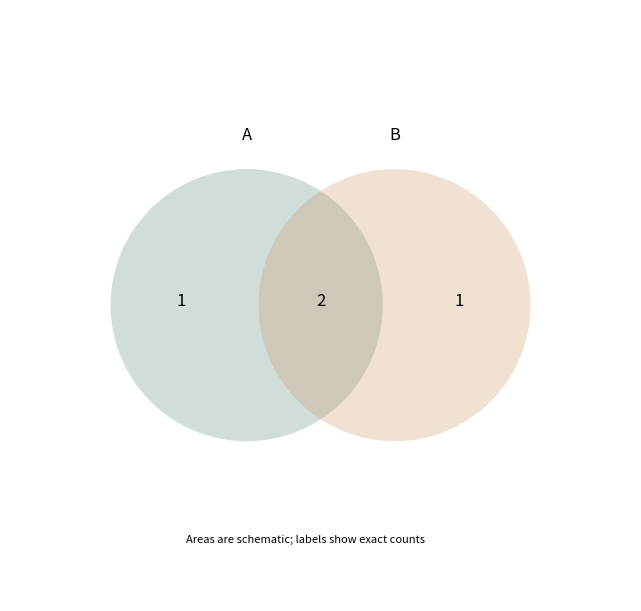

Write the Python code that produced this figure.
# Tuyan deterministic figure renderer v1; values are immutable source data.
import json
import math
import numpy as np
import matplotlib
matplotlib.use('Agg')
import matplotlib.pyplot as plt
from matplotlib.patches import Circle
from matplotlib.colors import ListedColormap, BoundaryNorm
d = json.loads("{\"type\":\"venn\",\"rows\":[{\"set\":\"A\",\"members\":[\"x\",\"y\",\"z\"]},{\"set\":\"B\",\"members\":[\"y\",\"z\",\"q\"]}],\"units\":{\"value\":\"dimensionless\",\"x\":\"dimensionless\",\"y\":\"dimensionless\",\"size\":\"dimensionless\",\"low\":\"dimensionless\",\"high\":\"dimensionless\",\"start\":\"dimensionless\",\"end\":\"dimensionless\",\"effect\":\"dimensionless\",\"p\":\"dimensionless\",\"mean\":\"dimensionless\",\"fpr\":\"dimensionless\",\"tpr\":\"dimensionless\",\"recall\":\"dimensionless\",\"precision\":\"dimensionless\",\"predicted\":\"dimensionless\",\"observed\":\"dimensionless\",\"count\":\"dimensionless\",\"a\":\"dimensionless\",\"b\":\"dimensionless\",\"se\":\"dimensionless\",\"u\":\"dimensionless\",\"v\":\"dimensionless\",\"time\":\"dimensionless\",\"event\":\"dimensionless\"},\"options\":{\"bandwidth\":0.5,\"bins\":5,\"nullValue\":0,\"initialValue\":0,\"levels\":[0.5,1,1.5]},\"analysis\":{\"method\":\"pca\",\"description\":\"Synthetic precomputed QA values; not a statistical analysis of research data.\",\"pKind\":\"p\"},\"variants\":[],\"pixels\":1024,\"plotStyle\":{\"width\":9,\"height\":6,\"fontSize\":12}}")
r, kind, opt = d['rows'], d['type'], d['options']
plt.rcParams.update({'font.size':d['plotStyle']['fontSize']})
fig, ax = plt.subplots(figsize=(d['plotStyle']['width'], d['plotStyle']['height']), layout='constrained')
fig.set_facecolor('white')
fig._tuyan_target_pixels = d['pixels']
colors = ['#487968','#c58b53','#647da6','#a77592','#a5a659']
labels = [str(row.get('label',i+1)) for i,row in enumerate(r)]
unit = d['units']
def col(name):
    return np.array([row[name] for row in r], dtype=float)
def grouped():
    names = list(dict.fromkeys([str(row.get('group','Data')) for row in r]))
    return names, [np.array([row['value'] for row in r if str(row.get('group','Data')) == name], dtype=float) for name in names]
def density(values):
    # User-specified positive bandwidth; no concealed automatic inference.
    bw=float(opt['bandwidth'])
    grid=np.linspace(float(min(values))-3*bw,float(max(values))+3*bw,256)
    z=(grid[:,None]-values[None,:])/bw
    return grid,np.exp(-0.5*z*z).mean(axis=1)/(bw*math.sqrt(2*math.pi))
if kind in ['bar','dotplot','lollipop','forest']:
    y=np.arange(len(r)); values=col('value')
    if kind=='bar':
        bars=ax.barh(y,values,color=colors[0]); assert np.allclose([b.get_width() for b in bars],values)
    elif kind=='lollipop':
        ax.hlines(y,0,values,color=colors[0]); ax.scatter(values,y,color=colors[0])
    elif kind=='forest':
        ax.errorbar(values,y,xerr=np.vstack([values-col('low'),col('high')-values]),fmt='o',color=colors[0],capsize=3)
        ax.axvline(float(opt['nullValue']),color='#969e96',linestyle='--')
    else: ax.scatter(values,y,color=colors[0])
    ax.set_yticks(y,labels);ax.invert_yaxis();ax.set_xlabel(unit['value'])
elif kind in ['dumbbell','gantt']:
    y=np.arange(len(r));start,end=col('start'),col('end')
    if kind=='gantt': ax.barh(y,end-start,left=start,color=colors[0])
    else:
        ax.hlines(y,start,end,color='#9da99e');ax.scatter(start,y,label=opt.get('startLabel','Start'),color=colors[0]);ax.scatter(end,y,label=opt.get('endLabel','End'),color=colors[1]);ax.legend()
    ax.set_yticks(y,labels);ax.invert_yaxis();ax.set_xlabel(unit['start'])
elif kind=='waterfall':
    values=col('value');start=float(opt['initialValue'])+np.r_[0,np.cumsum(values)[:-1]]
    ax.bar(np.arange(len(r)),values,bottom=start,color=[colors[0] if v>=0 else colors[1] for v in values]);ax.set_xticks(np.arange(len(r)),labels,rotation=30);ax.set_ylabel(unit['value']);ax.axhline(0,color='#adb3a9')
elif kind=='histogram':
    values=col('value');counts,edges=np.histogram(values,bins=opt['bins'])
    assert int(counts.sum())==len(values)
    artists=ax.bar(edges[:-1],counts,width=np.diff(edges),align='edge',color=colors[0],edgecolor='white')
    assert np.allclose([p.get_height() for p in artists],counts)
    ax.set_xlabel(unit['value']);ax.set_ylabel('Count')
elif kind=='stripplot':
    names,groups=grouped()
    for i,values in enumerate(groups):ax.scatter(np.full(len(values),i),values,color=colors[i%len(colors)],s=22,alpha=.7)
    ax.set_xticks(np.arange(len(names)),names);ax.set_ylabel(unit['value'])
elif kind in ['boxplot','violin','raincloud','density','ridgeline']:
    names,groups=grouped()
    if kind=='boxplot': ax.boxplot(groups,whis=1.5,showfliers=True);ax.set_xticks(np.arange(len(names))+1,names);ax.set_ylabel(unit['value'])
    elif kind=='violin':
        # bw_method is explicit to avoid a hidden bandwidth choice.
        ax.violinplot(groups,showmeans=False,showmedians=True,bw_method=float(opt['bandwidth']));ax.set_xticks(np.arange(len(names))+1,names);ax.set_ylabel(unit['value'])
    else:
        for i,values in enumerate(groups):
            grid,pdf=density(values); color=colors[i%len(colors)]
            if kind=='density': ax.plot(grid,pdf,color=color,label=names[i])
            else:
                base=float(i);scale=0.65/max(pdf) if max(pdf)>0 else 1
                ax.fill_between(grid,base,base+pdf*scale,color=color,alpha=0.45)
                if kind=='raincloud':
                    ax.scatter(values,np.full(len(values),base-0.15),color=color,s=15)
                    ax.boxplot([values],positions=[base-0.35],vert=False,widths=.15,whis=1.5,manage_ticks=False)
        ax.set_xlabel(unit['value'])
        if kind=='density':ax.set_ylabel('Density');ax.legend()
        else:ax.set_yticks(np.arange(len(names)),names)
elif kind=='ecdf':
    values=np.sort(col('value')); p=np.arange(1,len(values)+1)/len(values)
    line=ax.step(values,p,where='post',color=colors[0])[0];assert np.allclose(line.get_ydata(),p)
    ax.set_xlabel(unit['value']);ax.set_ylabel('Cumulative proportion');ax.set_ylim(0,1)
elif kind in ['line','area','scatter','bubble','ordination','ma_plot','volcano','roc','pr_curve','calibration','bland_altman','funnel_meta']:
    xname,yname='x','y'
    if kind=='ma_plot':xname,yname='mean','effect'
    if kind=='roc':xname,yname='fpr','tpr'
    if kind=='pr_curve':xname,yname='recall','precision'
    if kind=='calibration':xname,yname='predicted','observed'
    if kind=='funnel_meta':xname,yname='effect','se'
    if kind=='volcano':x=col('effect');y=-np.log10(col('p'));xlabel='Effect ('+unit['effect']+')';ylabel='-log10('+d['analysis']['pKind']+')'
    elif kind=='bland_altman':
        a,b=col('a'),col('b');x=(a+b)/2;y=a-b;bias=np.mean(y);sd=np.std(y,ddof=1)
        for line,label in [(bias,'Mean difference'),(bias-1.96*sd,'Lower agreement limit'),(bias+1.96*sd,'Upper agreement limit')]:ax.axhline(line,color='#9a9f96',linestyle='--',label=label)
        ax.legend(fontsize=8);xlabel='Mean ('+unit['a']+')';ylabel='A - B ('+unit['a']+')'
    else:x,y=col(xname),col(yname);xlabel=xname+' ('+unit[xname]+')';ylabel=yname+' ('+unit[yname]+')'
    if kind in ['line','area','roc','pr_curve','calibration']:
        order=np.lexsort((y,x)) if kind=='roc' else np.argsort(x,kind='stable');x,y=x[order],y[order]
        artist=ax.plot(x,y,color=colors[0],marker='o',markersize=3)[0];assert np.allclose(artist.get_ydata(),y)
        if kind=='area':ax.fill_between(x,0,y,color=colors[0],alpha=.25)
    else:
        artist=ax.scatter(x,y,s=col('size')*float(opt.get('areaScale',20)) if kind=='bubble' else 26,color=colors[0]);assert np.allclose(artist.get_offsets(),np.column_stack([x,y]))
    ax.set_xlabel(xlabel);ax.set_ylabel(ylabel)
    if kind=='bubble':
        handles,legend_labels=artist.legend_elements(prop='sizes',num=3,func=lambda size:size/float(opt.get('areaScale',20)))
        ax.legend(handles,legend_labels,title='Area ('+unit['size']+')',fontsize=8)
    if kind in ['roc','calibration']:ax.plot([0,1],[0,1],linestyle='--',color='#adb3a9');ax.set_xlim(0,1);ax.set_ylim(0,1)
    if kind=='pr_curve':ax.set_xlim(0,1);ax.set_ylim(0,1)
    if kind=='funnel_meta':ax.invert_yaxis()
    if kind=='ordination':ax.text(.01,1.02,d['analysis']['method'].upper(),transform=ax.transAxes,fontsize=10)
elif kind in ['heatmap','adjacency_matrix','correlation_matrix','confusion_matrix','bubble_matrix','binary_matrix']:
    names_y=list(dict.fromkeys([str(row['row']) for row in r]));names_x=list(dict.fromkeys([str(row['column']) for row in r]))
    matrix=np.full((len(names_y),len(names_x)),np.nan)
    for row in r:matrix[names_y.index(str(row['row'])),names_x.index(str(row['column']))]=row['value']
    if kind=='bubble_matrix':
        for row in r:ax.scatter(names_x.index(str(row['column'])),names_y.index(str(row['row'])),s=row['value']*float(opt.get('areaScale',25)),color=colors[0])
        ax.invert_yaxis()
    elif kind=='binary_matrix':
        cmap=ListedColormap(['#f1f3ed','#487968']);cmap.set_bad('#b7b9b2')
        img=ax.pcolormesh(np.arange(len(names_x)+1)-.5,np.arange(len(names_y)+1)-.5,matrix,cmap=cmap,norm=BoundaryNorm([-.5,.5,1.5],2),shading='flat');ax.invert_yaxis();fig.colorbar(img,ax=ax,ticks=[0,1],label='0 absent / 1 present; grey missing')
        assert np.allclose(img.get_array(),matrix,equal_nan=True)
    else:
        img=ax.pcolormesh(np.arange(len(names_x)+1)-.5,np.arange(len(names_y)+1)-.5,matrix,cmap='RdBu_r' if kind=='correlation_matrix' else 'viridis',vmin=-1 if kind=='correlation_matrix' else None,vmax=1 if kind=='correlation_matrix' else None,shading='flat');ax.invert_yaxis();fig.colorbar(img,ax=ax,label=unit['value'])
        assert np.allclose(img.get_array(),matrix,equal_nan=True)
    ax.set_xticks(np.arange(len(names_x)),names_x,rotation=40,ha='right');ax.set_yticks(np.arange(len(names_y)),names_y)
    if kind=='confusion_matrix':ax.set_xlabel('Predicted class');ax.set_ylabel('True class')
elif kind=='pie':
    values=col('value');wedges,_=ax.pie(values,labels=labels,colors=colors,normalize=True)
    assert np.allclose([(w.theta2-w.theta1)/360 for w in wedges],values/sum(values),atol=1e-6)
elif kind=='rose':
    fig.delaxes(ax);ax=fig.add_subplot(111,projection='polar');values=col('value');theta=np.arange(len(r))*2*np.pi/len(r)
    ax.bar(theta,np.sqrt(values),width=2*np.pi/len(r),color=colors[0],edgecolor='white');ax.set_xticks(theta,labels);ax.set_ylabel('Radius = sqrt(value)')
elif kind in ['gene_track','protein_domain']:
    start,end=col('start'),col('end');ax.barh(np.arange(len(r)),end-start,left=start,color=colors[0]);ax.set_yticks(np.arange(len(r)),labels);ax.set_xlabel(unit['start']);ax.invert_yaxis()
elif kind=='vector_field':
    artist=ax.quiver(col('x'),col('y'),col('u'),col('v'),angles='xy',scale_units='xy',scale=1,color=colors[0]);ax.set_xlabel(unit['x']);ax.set_ylabel(unit['y']);ax.set_aspect('equal')
elif kind=='contour':
    xs=np.unique(col('x'));ys=np.unique(col('y'));z=np.full((len(ys),len(xs)),np.nan)
    for row in r:z[list(ys).index(row['y']),list(xs).index(row['x'])]=row['value']
    cs=ax.contour(xs,ys,z,levels=opt['levels'])
    for label in ax.clabel(cs,inline=False,fontsize=8):label.set_bbox({'facecolor':'white','edgecolor':'none','pad':1})
    ax.set_xlabel(unit['x']);ax.set_ylabel(unit['y'])
elif kind=='kaplan_meier':
    names=list(dict.fromkeys([str(row.get('group','Data')) for row in r]))
    for i,name in enumerate(names):
        data=[row for row in r if str(row.get('group','Data'))==name];times=sorted(set(row['time'] for row in data));xs=[0.];ys=[1.];s=1.
        for t in times:
            risk=sum(row['time']>=t for row in data);events=sum(row['time']==t and row['event']==1 for row in data)
            s=s*(1-events/risk);xs.append(t);ys.append(s)
            cens=sum(row['time']==t and row['event']==0 for row in data)
            if cens:ax.plot(t,s,marker='+',color=colors[i%len(colors)])
        ax.step(xs,ys,where='post',label=name,color=colors[i%len(colors)])
    ax.set_ylim(0,1.03);ax.set_ylabel('Survival probability (no CI estimated)');ax.set_xlabel(unit['time']);ax.legend()
elif kind in ['venn','upset']:
    names=[row['set'] for row in r];sets=[set(row['members']) for row in r];members=set().union(*sets);counts={}
    for item in members:
        mask=tuple(item in s for s in sets);counts[mask]=counts.get(mask,0)+1
    if kind=='venn':
        for x,color,name in [(0.4,colors[0],names[0]),(.65,colors[1],names[1])]:ax.add_patch(Circle((x,.5),.23,facecolor=color,alpha=.25));ax.text(x,.78,name,ha='center')
        for x,key in [(.29,(True,False)),(.525,(True,True)),(.76,(False,True))]:ax.text(x,.5,str(counts.get(key,0)),ha='center')
        ax.set_xlim(0,1.05);ax.set_ylim(0,1);ax.set_aspect('equal');ax.axis('off');ax.text(.5,.1,'Areas are schematic; labels show exact counts',ha='center',fontsize=8)
    else:
        masks=sorted(counts,key=lambda m:(-counts[m],m));ax.bar(np.arange(len(masks)),[counts[m] for m in masks],color=colors[0]);ax.set_xticks(np.arange(len(masks)),[' & '.join(names[i] for i,v in enumerate(m) if v) for m in masks],rotation=35,ha='right');ax.set_ylabel('Exclusive intersection size')
        # Membership matrix below bars is necessary to distinguish UpSet from a bar chart.
        matrix_ax=ax.inset_axes([0,-.48,1,.27]);matrix_ax.set_xlim(-.5,len(masks)-.5)
        for j,m in enumerate(masks):
            ys=[i for i,v in enumerate(m) if v];matrix_ax.plot([j]*len(ys),ys,color=colors[0]);matrix_ax.scatter([j]*len(names),np.arange(len(names)),color=[colors[0] if v else '#dde1d8' for v in m])
        matrix_ax.set_yticks(np.arange(len(names)),names);matrix_ax.set_xticks([]);matrix_ax.invert_yaxis()

checks={}
computed={}
def audit(name,actual,expected,atol=1e-8):
    a=np.asarray(actual,dtype=float);e=np.asarray(expected,dtype=float)
    assert a.shape==e.shape and np.allclose(a,e,rtol=1e-7,atol=atol,equal_nan=True), 'Numeric artist mismatch: '+name
    mask=np.isfinite(a)&np.isfinite(e)
    error=float(np.max(np.abs(a[mask]-e[mask]))) if np.any(mask) else 0.
    checks[name]={'count':int(a.size),'absoluteError':error,'passed':True}
if kind=='bar':audit('bar_widths',[p.get_width() for p in ax.patches],col('value'))
elif kind in ['dotplot','lollipop']:audit('point_values',ax.collections[-1].get_offsets()[:,0],col('value'))
elif kind=='forest':
    audit('point_estimates',ax.lines[0].get_xdata(),col('value'))
    audit('intervals',np.array(ax.collections[0].get_segments())[:,:,0],np.column_stack([col('low'),col('high')]))
elif kind=='dumbbell':
    audit('start_points',ax.collections[1].get_offsets()[:,0],col('start'));audit('end_points',ax.collections[2].get_offsets()[:,0],col('end'))
elif kind=='gantt':
    audit('interval_start',[p.get_x() for p in ax.patches],col('start'));audit('interval_width',[p.get_width() for p in ax.patches],col('end')-col('start'))
elif kind=='waterfall':
    audit('increments',[p.get_height() for p in ax.patches],col('value'));audit('cumulative_baselines',[p.get_y() for p in ax.patches],float(opt['initialValue'])+np.r_[0,np.cumsum(col('value'))[:-1]])
    computed['cumulativeValues']=(float(opt['initialValue'])+np.cumsum(col('value'))).tolist()
elif kind=='histogram':
    audit('bin_heights',[p.get_height() for p in ax.patches],counts);audit('total_count',[sum(p.get_height() for p in ax.patches)],[len(r)]);computed['binEdges']=edges.tolist();computed['binCounts']=counts.tolist()
elif kind=='stripplot':
    for i,values in enumerate(groups):audit('observations_'+str(i),ax.collections[i].get_offsets()[:,1],values)
elif kind=='boxplot':
    for i,values in enumerate(groups):audit('median_'+str(i),ax.lines[i*7+5].get_ydata(),[np.median(values)]*2)
elif kind=='violin':
    medians=ax.collections[-1].get_segments();audit('medians',[x[0,1] for x in medians],[np.median(v) for v in groups])
elif kind in ['density','ridgeline','raincloud']:
    computed['bandwidth']=float(opt['bandwidth']);computed['groupSizes']=[len(v) for v in groups]
    for i,values in enumerate(groups):
        grid,pdf=density(values)
        if kind=='density':audit('density_'+str(i),ax.lines[i].get_ydata(),pdf)
        else:
            top=np.column_stack([grid,i+pdf*(.65/max(pdf))]);bottom=np.column_stack([grid,np.full(len(grid),i)])
            expected=np.vstack([top[0],bottom,top[-1],top[::-1],top[0]])
            audit('density_polygon_'+str(i),ax.collections[i*(2 if kind=='raincloud' else 1)].get_paths()[0].vertices,expected)
        if kind=='raincloud':audit('observations_'+str(i),ax.collections[i*2+1].get_offsets()[:,0],values)
elif kind=='ecdf':
    audit('ecdf_sorted_values',ax.lines[0].get_xdata(),np.sort(col('value')));audit('ecdf_probability',ax.lines[0].get_ydata(),np.arange(1,len(r)+1)/len(r))
elif kind in ['line','area','roc','pr_curve','calibration']:audit('plotted_xy',np.column_stack([artist.get_xdata(),artist.get_ydata()]),np.column_stack([x,y]))
elif kind in ['scatter','bubble','ordination','ma_plot','volcano','bland_altman','funnel_meta']:
    audit('point_coordinates',artist.get_offsets(),np.column_stack([x,y]))
    if kind=='bubble':audit('marker_area',artist.get_sizes(),col('size')*float(opt.get('areaScale',20)))
    if kind=='volcano':computed['negativeLog10P']=y.tolist()
    if kind=='bland_altman':
        audit('agreement_limits',[ln.get_ydata()[0] for ln in ax.lines[:3]],[bias,bias-1.96*sd,bias+1.96*sd]);computed.update({'meanDifference':float(bias),'sampleSdDifference':float(sd),'limits':[float(bias-1.96*sd),float(bias+1.96*sd)]})
elif kind in ['heatmap','adjacency_matrix','correlation_matrix','confusion_matrix','binary_matrix']:audit('matrix_cells',img.get_array(),matrix);computed['missingCells']=int(np.isnan(matrix).sum())
elif kind=='bubble_matrix':audit('marker_areas',[c.get_sizes()[0] for c in ax.collections],col('value')*float(opt.get('areaScale',25)))
elif kind=='pie':audit('angular_proportions',[(w.theta2-w.theta1)/360 for w in wedges],col('value')/sum(col('value')),1e-6)
elif kind=='rose':audit('area_proportions',[p.get_height()**2 for p in ax.patches],col('value'))
elif kind=='vector_field':audit('vectors',np.column_stack([artist.U,artist.V]),np.column_stack([col('u'),col('v')]))
elif kind=='contour':
    audit('contour_levels',cs.levels,opt['levels'])
    for level,path in zip(cs.levels,cs.get_paths()):
        points=path.vertices
        if len(points)==0:continue
        assert np.all(points[:,0]>=xs[0]) and np.all(points[:,0]<=xs[-1]) and np.all(points[:,1]>=ys[0]) and np.all(points[:,1]<=ys[-1]), 'Contour outside data grid'
        ix=np.clip(np.searchsorted(xs,points[:,0],side='right')-1,0,len(xs)-2);iy=np.clip(np.searchsorted(ys,points[:,1],side='right')-1,0,len(ys)-2)
        tx=(points[:,0]-xs[ix])/(xs[ix+1]-xs[ix]);ty=(points[:,1]-ys[iy])/(ys[iy+1]-ys[iy])
        interpolated=(1-tx)*(1-ty)*z[iy,ix]+tx*(1-ty)*z[iy,ix+1]+(1-tx)*ty*z[iy+1,ix]+tx*ty*z[iy+1,ix+1]
        audit('contour_vertices_'+str(float(level)),interpolated,np.full(len(points),level))
    computed['gridShape']=list(z.shape)
elif kind=='kaplan_meier':
    survival_lines=[ln for ln in ax.lines if ln.get_drawstyle()=='steps-post']
    for i,name in enumerate(names):
        data=[row for row in r if str(row.get('group','Data'))==name];prob=1.;expected=[1.]
        for t in sorted(set(row['time'] for row in data)):
            prob*=1-sum(row['time']==t and row['event']==1 for row in data)/sum(row['time']>=t for row in data);expected.append(prob)
        audit('survival_'+str(i),survival_lines[i].get_ydata(),expected)
        computed[name]={'survival':expected}
elif kind=='venn':audit('intersection_labels',[float(t.get_text()) for t in ax.texts[2:5]],[counts.get((True,False),0),counts.get((True,True),0),counts.get((False,True),0)])
elif kind=='upset':audit('exclusive_intersections',[p.get_height() for p in ax.patches],[counts[m] for m in masks]);audit('union_size',[sum(p.get_height() for p in ax.patches)],[len(members)])
assert checks, 'Missing numeric audit for '+kind
fig._tuyan_validation={'typeId':kind,'checks':checks,'computations':computed,'analysis':d['analysis'],'suppliedFields':list(r[0]),'dataSourcePolicy':'User supplied values; artist checks do not establish source authenticity or study validity.'}

for collection in fig.findobj(matplotlib.collections.Collection):collection.set_rasterized(False)
for spine in ['top','right']:
    if spine in ax.spines: ax.spines[spine].set_visible(False)
